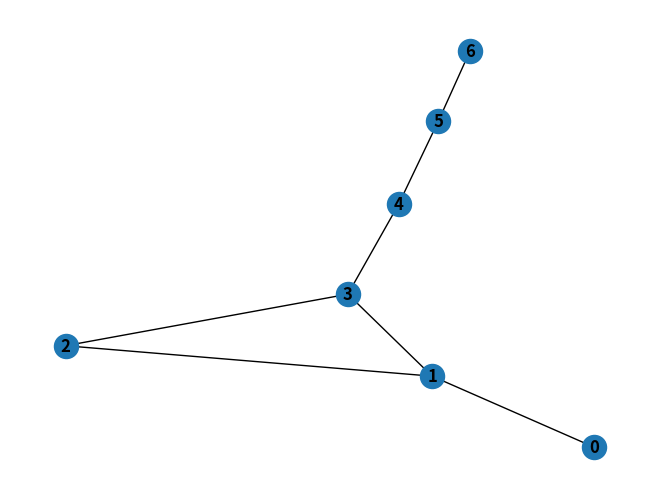

The matplotlib source for this figure:
import copy
import networkx as nx
import matplotlib.pyplot as plt


def degree_seq(A):
    A_copy = copy.deepcopy(A)
    A_copy.sort(reverse=True)
    while True:
        if all(value == 0 for value in A_copy):
            return True
        if A[0] >= len(A_copy) or any(A_copy[i] < 0 for i in range(len(A_copy))):
            return False
        for i in range(1, A_copy[0] + 1):
            A_copy[i] -= 1
        A_copy[0] = 0
        A_copy.sort(reverse=True)


def create_graph(A):
    G = nx.Graph()

    if degree_seq(A):
        G.add_nodes_from(range(len(A)))
        for i in range(len(A)):
            for j in range(i + 1, len(A)):
                if A[i] > 0 and A[j] > 0:
                    G.add_edge(i, j)
                    A[i] -= 1
                    A[j] -= 1
        return G
    else:
        return False


def draw(G):
    global counter
    if G:
        nx.draw(G, with_labels=True, font_weight='bold')
        filename = "graph" + str(counter) + ".png"
        plt.savefig(filename)
        plt.close()
    else:
        print("Nie powstal graf poniewaz to nie byl ciag graficzny")
    counter += 1


counter = 1
A = [1, 3, 2, 3, 2, 4, 1]
# A = [4, 3, 3, 2, 2]
G = create_graph(A)
draw(G)
